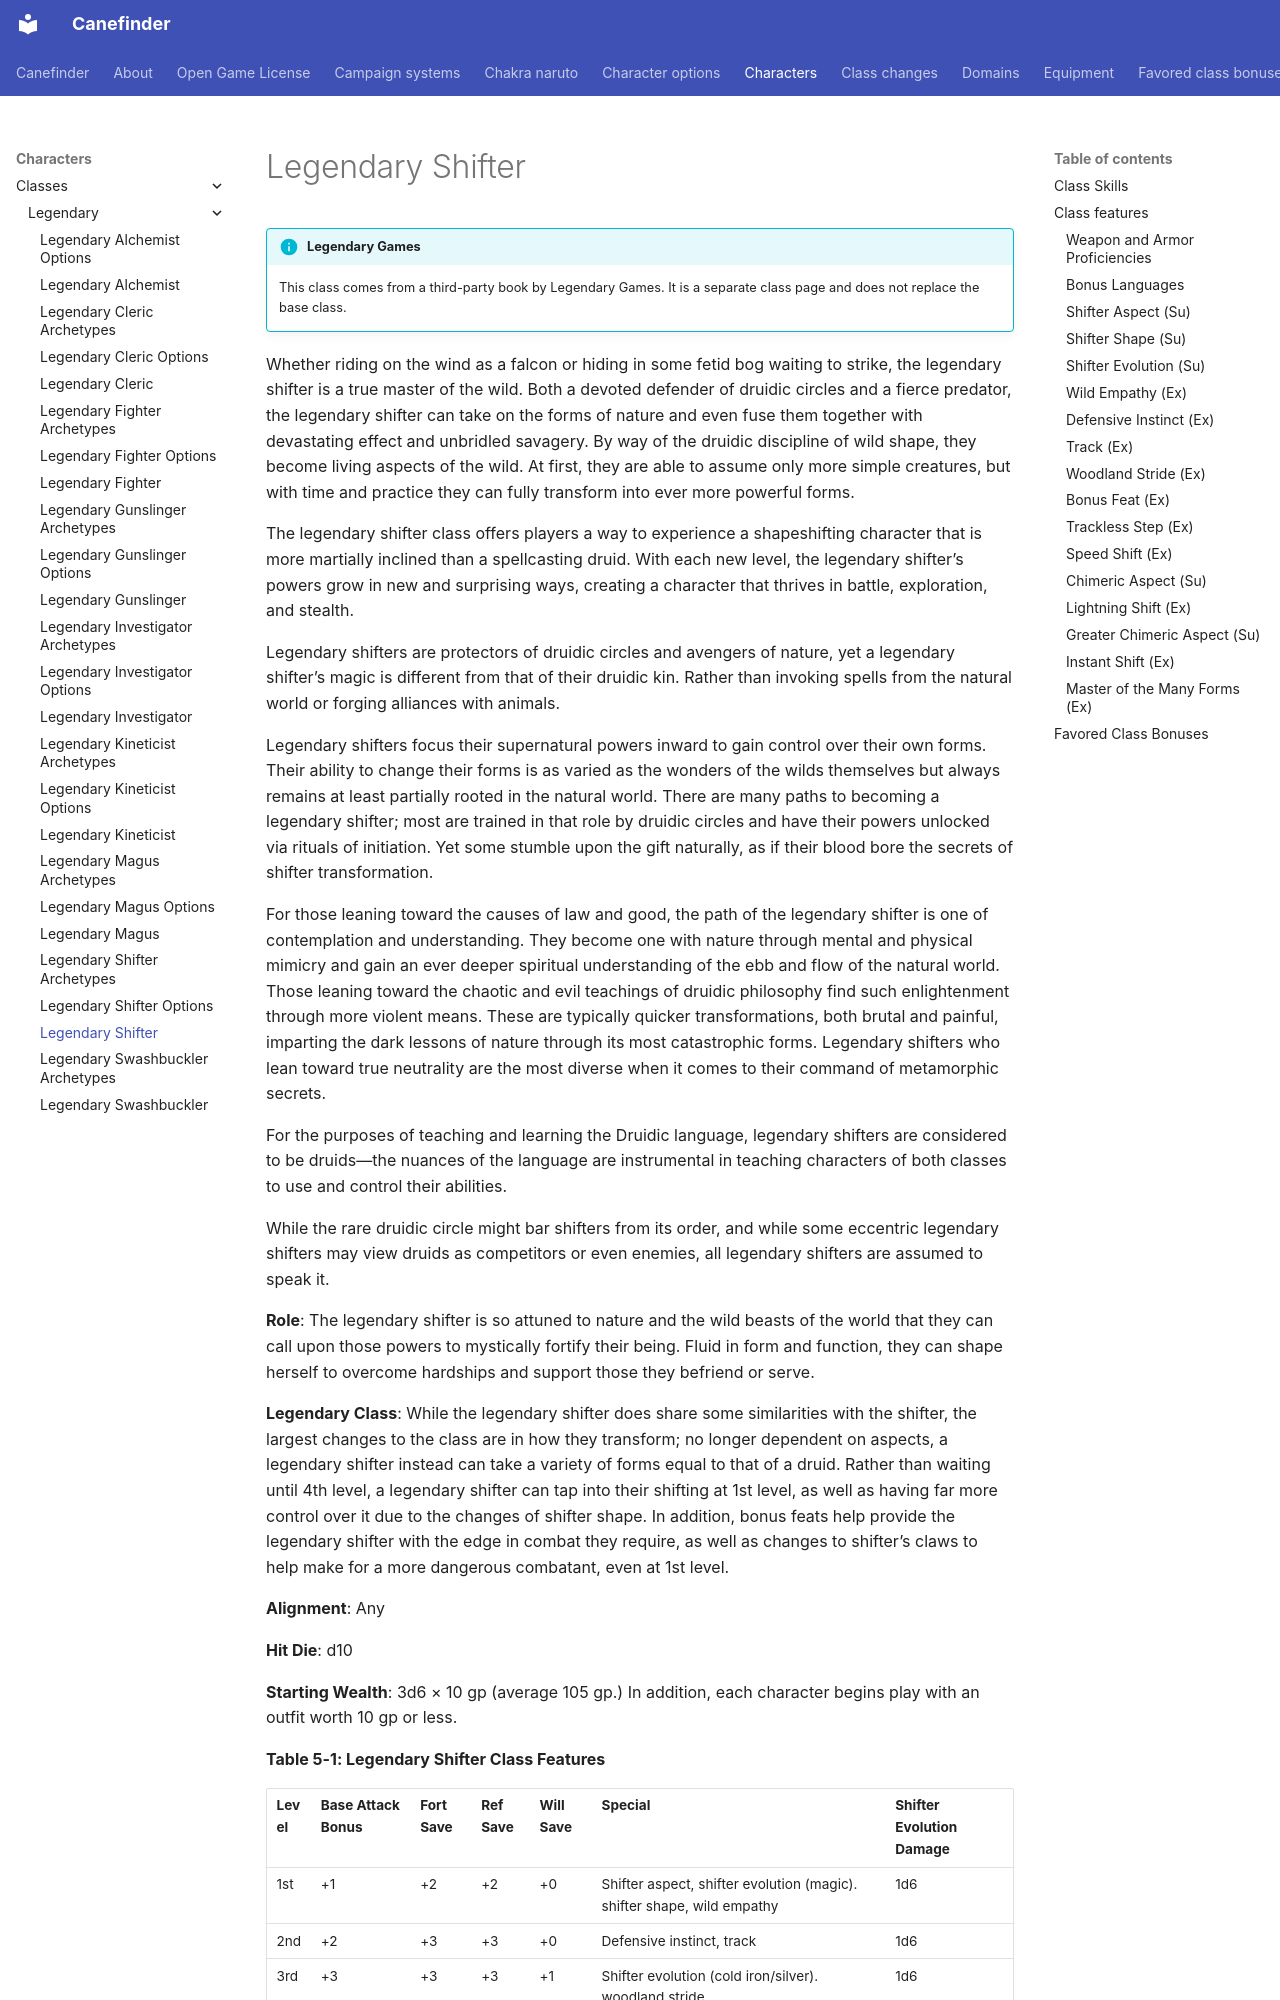

repository: canefinderhouserules/Canefinderhouserules · page: characters/classes/legendary/legendary-shifter/index.html · generator: mkdocs

# Legendary Shifter

!!! info "Legendary Games"
    This class comes from a third-party book by Legendary Games. It is a separate class page and does not replace the base class.

Whether riding on the wind as a falcon or hiding in some fetid bog waiting to strike, the legendary shifter is a true master of the wild. Both a devoted defender of druidic circles and a fierce predator, the legendary shifter can take on the forms of nature and even fuse them together with devastating effect and unbridled savagery. By way of the druidic discipline of wild shape, they become living aspects of the wild. At first, they are able to assume only more simple creatures, but with time and practice they can fully transform into ever more powerful forms.

The legendary shifter class offers players a way to experience a shapeshifting character that is more martially inclined than a spellcasting druid. With each new level, the legendary shifter’s powers grow in new and surprising ways, creating a character that thrives in battle, exploration, and stealth.

Legendary shifters are protectors of druidic circles and avengers of nature, yet a legendary shifter’s magic is different from that of their druidic kin. Rather than invoking spells from the natural world or forging alliances with animals.

Legendary shifters focus their supernatural powers inward to gain control over their own forms. Their ability to change their forms is as varied as the wonders of the wilds themselves but always remains at least partially rooted in the natural world. There are many paths to becoming a legendary shifter; most are trained in that role by druidic circles and have their powers unlocked via rituals of initiation. Yet some stumble upon the gift naturally, as if their blood bore the secrets of shifter transformation.

For those leaning toward the causes of law and good, the path of the legendary shifter is one of contemplation and understanding. They become one with nature through mental and physical mimicry and gain an ever deeper spiritual understanding of the ebb and flow of the natural world. Those leaning toward the chaotic and evil teachings of druidic philosophy find such enlightenment through more violent means. These are typically quicker transformations, both brutal and painful, imparting the dark lessons of nature through its most catastrophic forms. Legendary shifters who lean toward true neutrality are the most diverse when it comes to their command of metamorphic secrets.

For the purposes of teaching and learning the Druidic language, legendary shifters are considered to be druids—the nuances of the language are instrumental in teaching characters of both classes to use and control their abilities.

While the rare druidic circle might bar shifters from its order, and while some eccentric legendary shifters may view druids as competitors or even enemies, all legendary shifters are assumed to speak it.

**Role**: The legendary shifter is so attuned to nature and the wild beasts of the world that they can call upon those powers to mystically fortify their being. Fluid in form and function, they can shape herself to overcome hardships and support those they befriend or serve.

**Legendary Class**: While the legendary shifter does share some similarities with the shifter, the largest changes to the class are in how they transform; no longer dependent on aspects, a legendary shifter instead can take a variety of forms equal to that of a druid. Rather than waiting until 4th level, a legendary shifter can tap into their shifting at 1st level, as well as having far more control over it due to the changes of shifter shape. In addition, bonus feats help provide the legendary shifter with the edge in combat they require, as well as changes to shifter’s claws to help make for a more dangerous combatant, even at 1st level.

**Alignment**: Any

**Hit Die**: d10

**Starting Wealth**: 3d6 × 10 gp (average 105 gp.) In addition, each character begins play with an outfit worth 10 gp or less.

**Table 5-1: Legendary Shifter Class Features**
